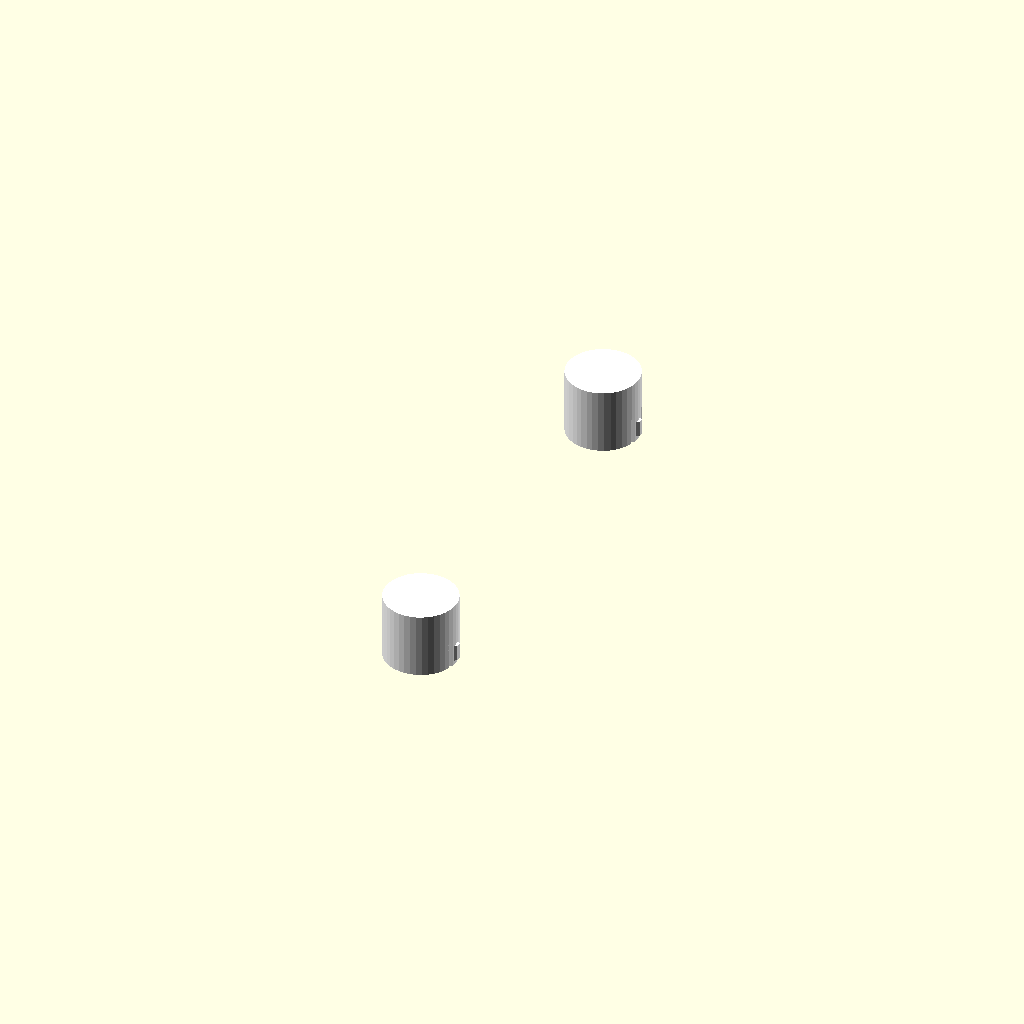
Cell 1: rendered with the file's own defaults.
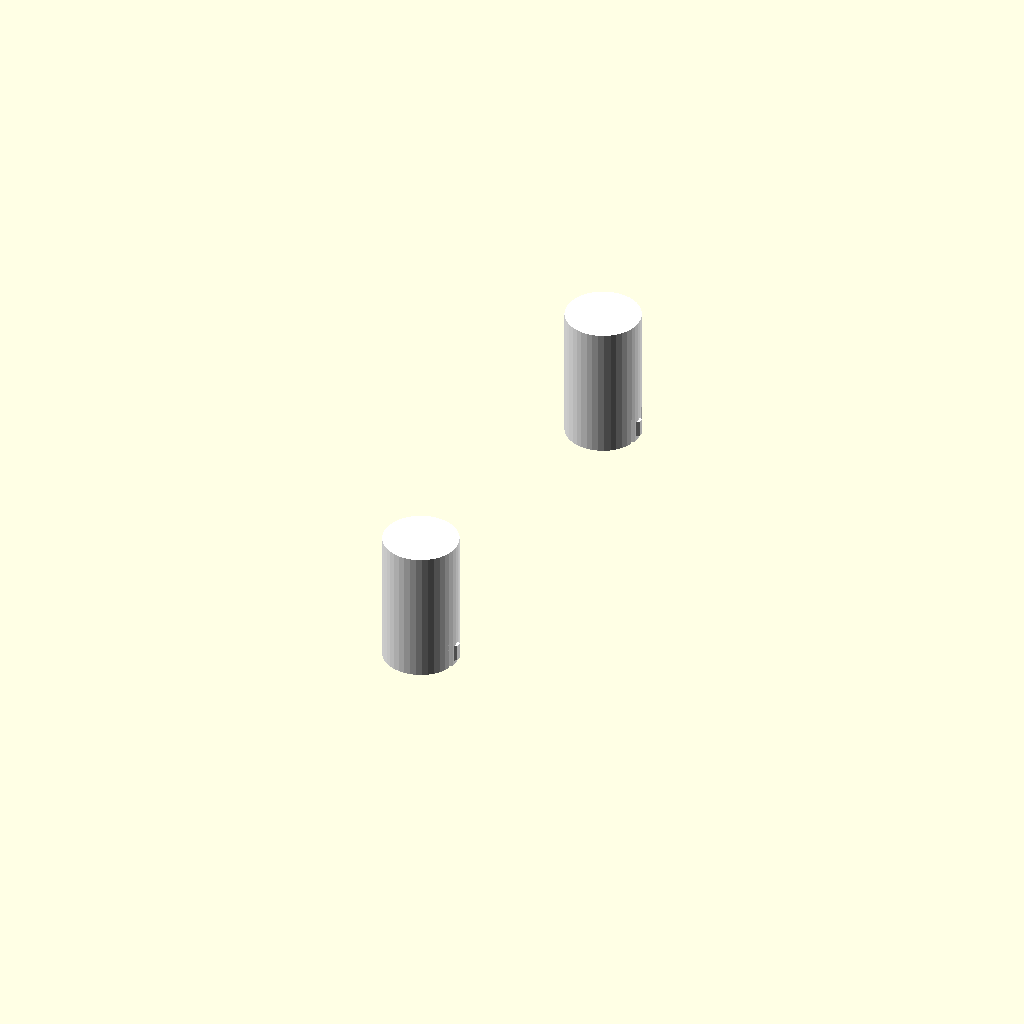
Cell 2: total_depth = 26 (everything else at default).
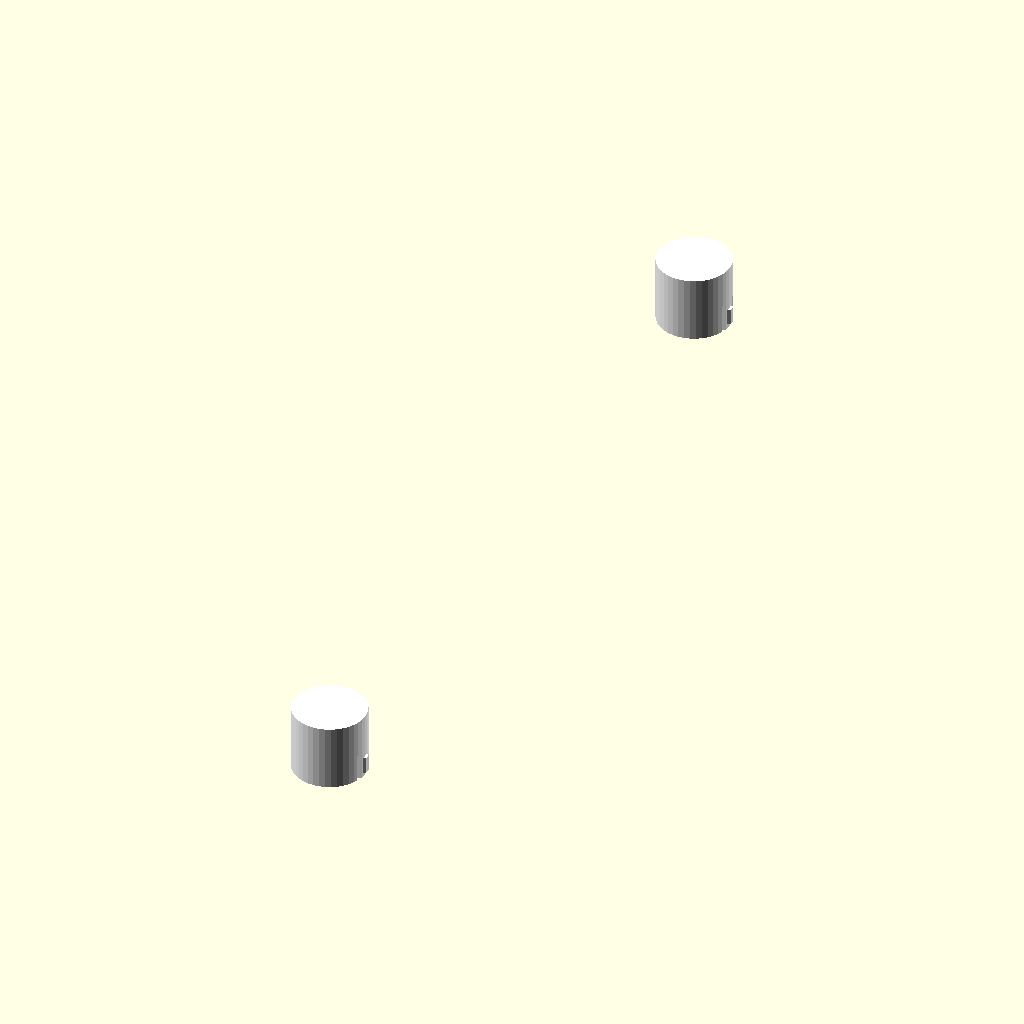
Cell 3 — colon_y_offset set to 80, the other parameters unchanged.
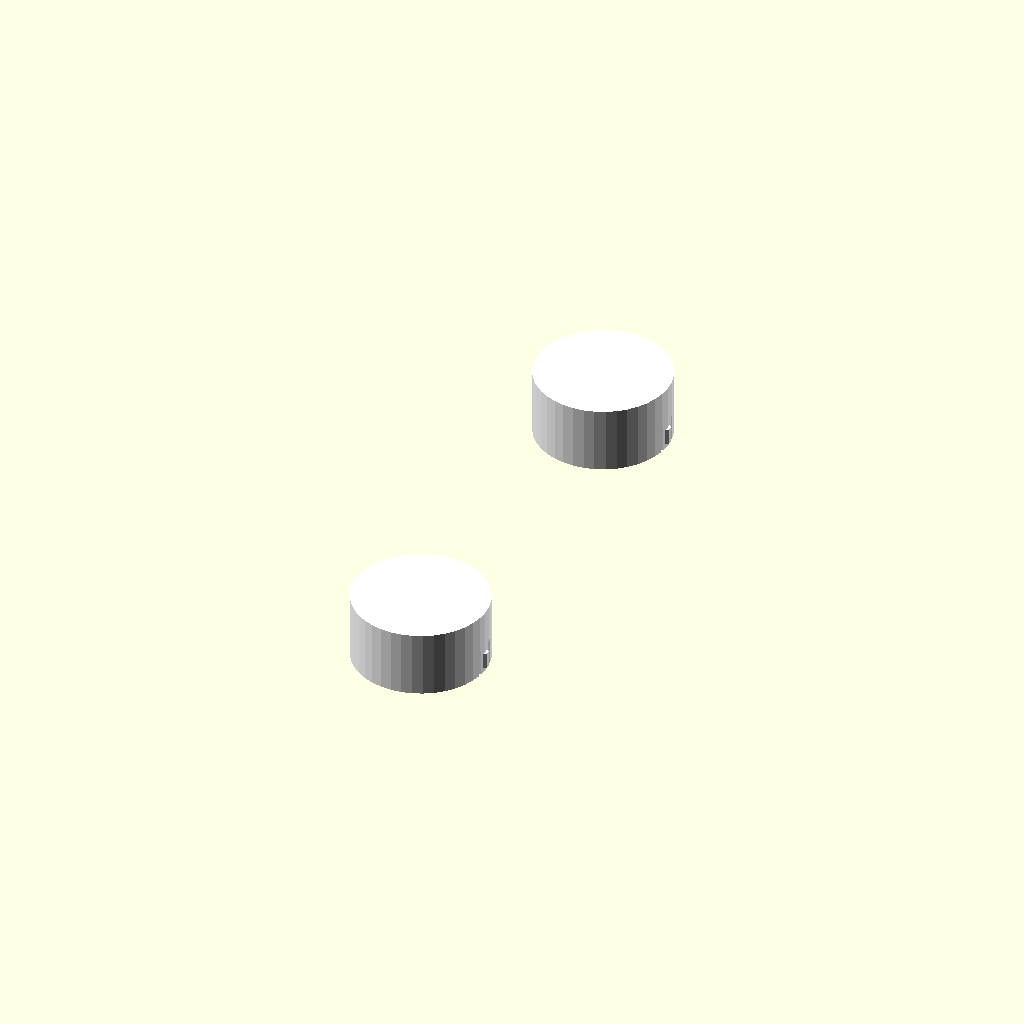
Cell 4 — colon_radius set to 12, the other parameters unchanged.
All cells are drawn from one camera (rotation 55°, 0°, 25°, orthographic, colour scheme Cornfield), so only the parameter changes between them.
Source of the model, scad/old/colon_lightguide.scad:
// Colon Dots Lightguide / Diffuser (Parametric)
// Solid continuous reflector walls (No wire cutouts)
// Optimized for maximum brightness: 0.6mm and 0.8mm top diffuser layer variants

// --- Configuration Parameter ---
diffuser_thick = 0.6; // [0.6: High Brightness (0.6mm), 0.8: Balanced (0.8mm), 1.0: Standard (1.0mm)]

total_depth = 13.0;   // Matches frontplate housing depth (13.0 mm)
tunnel_depth = total_depth - diffuser_thick; // Inner cavity depth (12.4mm for 0.6, 12.2mm for 0.8)

// --- Colon Dimensions (matching colon_pogo.scad) ---
colon_y_offset = 40.0;
colon_radius = 6.0;
white_wall = 1.2;
enable_lightguide_snap_locks = true;

// Snap-lock detents & tabs geometry
module colon_lightguide_snap_teeth(is_subtraction = false) {
    if (enable_lightguide_snap_locks) {
        tooth_w = 3.2;
        tooth_h = 2.2;
        tooth_reach = is_subtraction ? 0.7 : 0.5;
        
        for (y = [colon_y_offset, -colon_y_offset]) {
            for (side = [-1, 1]) {
                translate([side * (colon_radius + white_wall), y, 2.5]) {
                    if (is_subtraction) {
                        cube([tooth_reach * 2 + 0.4, tooth_w + 0.4, tooth_h + 0.4], center=true);
                    } else {
                        // Sunk 0.5mm into cylinder wall to guarantee 100% clean manifold union
                        rotate([0, side > 0 ? 0 : 180, 0])
                            linear_extrude(tooth_w, center=true)
                                polygon([
                                    [-0.5, -tooth_h/2],
                                    [tooth_reach, -tooth_h/4],
                                    [tooth_reach, tooth_h/4],
                                    [-0.5, tooth_h/2]
                                ]);
                    }
                }
            }
        }
    }
}

module colon_lightguide_flex_slits() {
    if (enable_lightguide_snap_locks) {
        slit_w = 0.8;
        slit_l = 4.0;
        slit_h = 5.5;
        for (y = [colon_y_offset, -colon_y_offset]) {
            for (side = [-1, 1]) {
                for (dy = [-2.0, 2.0]) {
                    translate([side * (colon_radius + white_wall), y + dy, slit_h/2 - 0.1])
                        cube([slit_l, slit_w, slit_h + 0.2], center=true);
                }
            }
        }
    }
}

module colon_frontplate_white(d_thick = diffuser_thick) {
    t_depth = total_depth - d_thick;
    difference() {
        union() {
            // Outer white reflector walls + top diffuser (Total depth = 13.0 mm)
            for (y = [colon_y_offset, -colon_y_offset]) {
                translate([0, y, 0]) cylinder(h=total_depth, r=colon_radius + white_wall, $fn=40);
            }
            
            // Outward snap-lock teeth on lightguide sides (cleanly embedded)
            colon_lightguide_snap_teeth(is_subtraction = false);
        }
        
        // Hollow light tunnel cavity, leaving d_thick solid diffuser face on top
        for (y = [colon_y_offset, -colon_y_offset]) {
            translate([0, y, -0.1]) cylinder(h=t_depth + 0.1, r=colon_radius, $fn=40);
        }
        
        // Compliance flex slits allowing snap teeth to deflect on insertion
        colon_lightguide_flex_slits();
    }
}

// Default render
color("White") colon_frontplate_white(diffuser_thick);
Customizer parameters (derived from the source; name, type, default, range or options):
diffuser_thick: number, default 0.6, options 0.6, 0.8, 1
total_depth: number, default 13
colon_y_offset: number, default 40
colon_radius: number, default 6
white_wall: number, default 1.2
enable_lightguide_snap_locks: bool, default true
